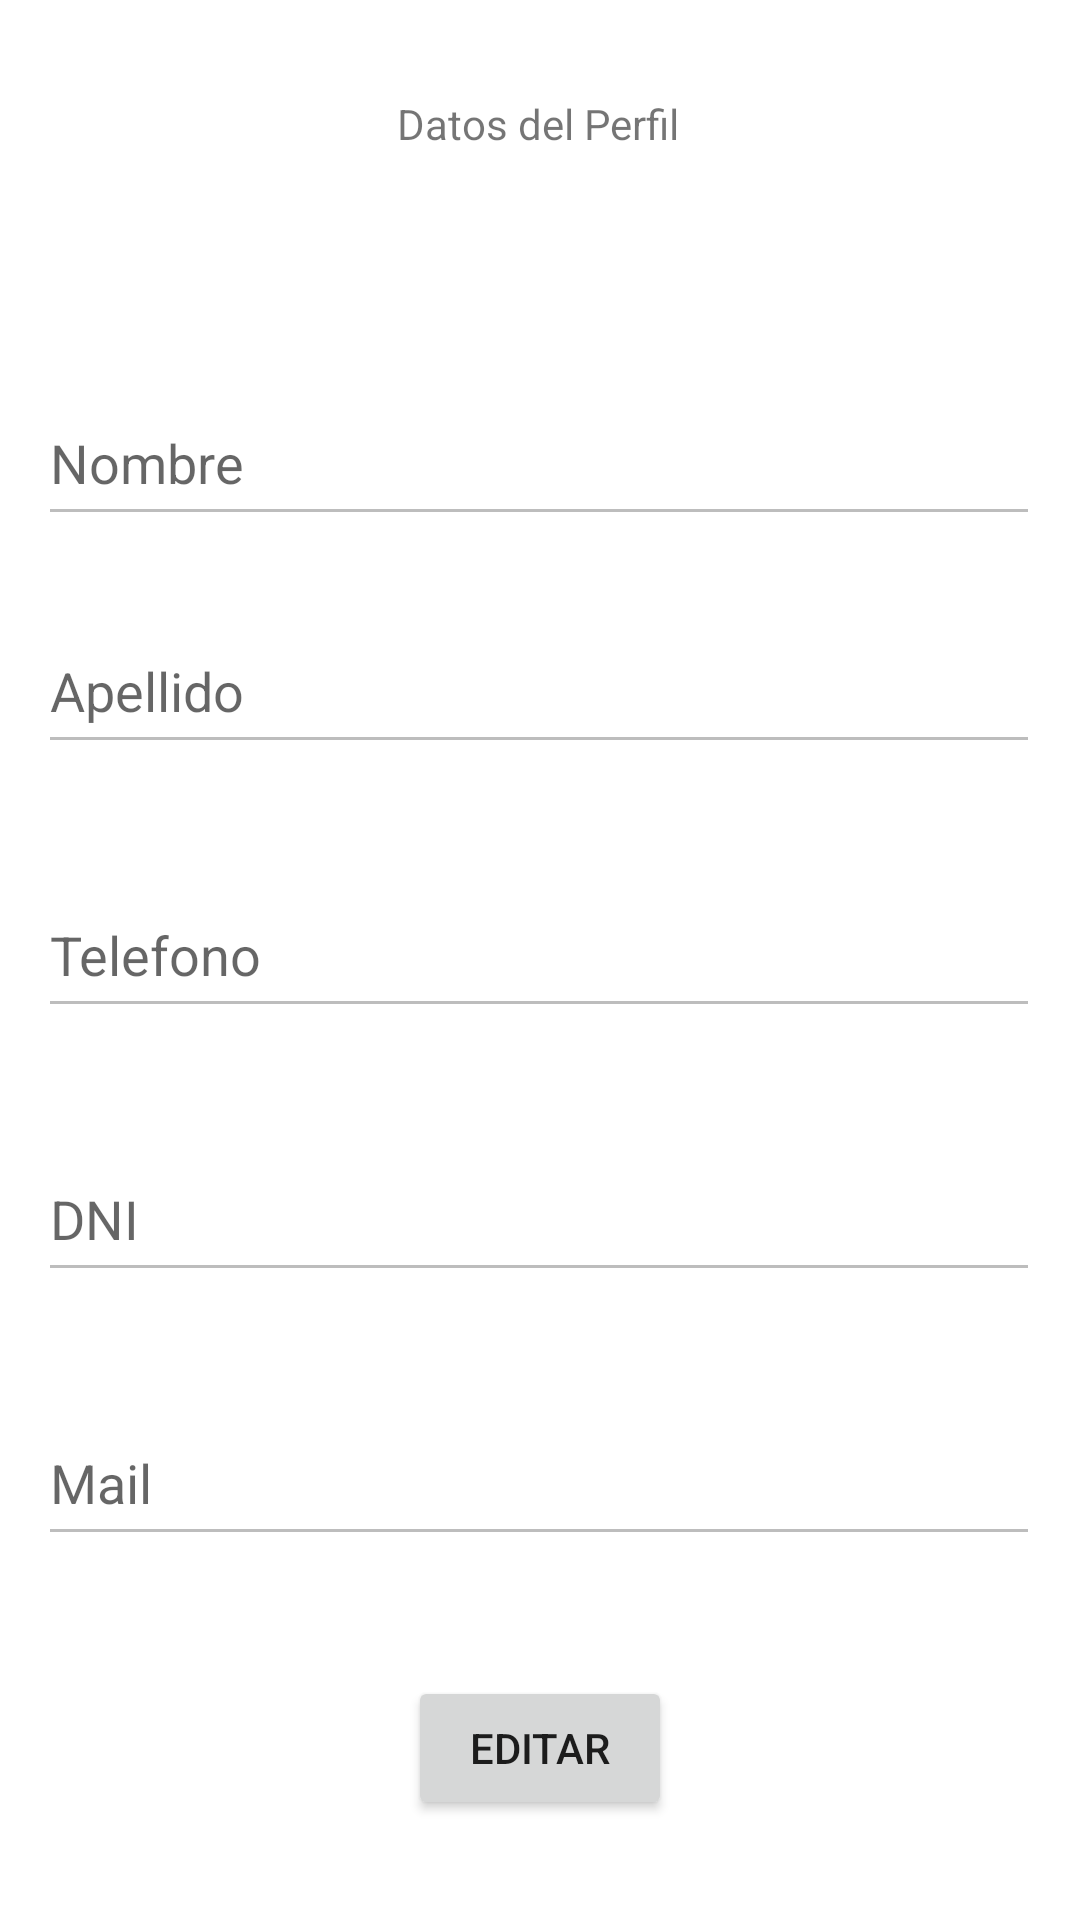

Reconstruct the res/layout file that produces this screen, plus the resources it refers to.
<!-- AndroidManifest.xml: application theme Theme.TPInmobiliaria -->
<!-- res/layout/fragment_perfil.xml -->
<?xml version="1.0" encoding="utf-8"?>
<androidx.constraintlayout.widget.ConstraintLayout xmlns:android="http://schemas.android.com/apk/res/android"
    xmlns:app="http://schemas.android.com/apk/res-auto"
    xmlns:tools="http://schemas.android.com/tools"
    android:layout_width="match_parent"
    android:layout_height="match_parent"
    tools:context=".ui.perfil.PerfilFragment">

    <TextView
        android:id="@+id/textView"
        android:layout_width="wrap_content"
        android:layout_height="wrap_content"
        android:text="Datos del Perfil"
        app:layout_constraintBottom_toBottomOf="parent"
        app:layout_constraintEnd_toEndOf="parent"
        app:layout_constraintHorizontal_bias="0.498"
        app:layout_constraintStart_toStartOf="parent"
        app:layout_constraintTop_toTopOf="parent"
        app:layout_constraintVertical_bias="0.051" />

    <EditText
        android:id="@+id/etNombre"
        android:layout_width="334dp"
        android:layout_height="52dp"
        android:layout_marginTop="76dp"
        android:ems="10"
        android:enabled="false"
        android:hint="Nombre"
        android:inputType="text"
        app:layout_constraintEnd_toEndOf="parent"
        app:layout_constraintHorizontal_bias="0.493"
        app:layout_constraintStart_toStartOf="parent"
        app:layout_constraintTop_toBottomOf="@+id/textView"
        tools:ignore="MissingConstraints" />

    <EditText
        android:id="@+id/etApellido"
        android:layout_width="334dp"
        android:layout_height="52dp"
        android:layout_marginTop="24dp"
        android:ems="10"
        android:enabled="false"
        android:hint="Apellido"
        android:inputType="text"
        app:layout_constraintEnd_toEndOf="parent"
        app:layout_constraintHorizontal_bias="0.493"
        app:layout_constraintStart_toStartOf="parent"
        app:layout_constraintTop_toBottomOf="@+id/etNombre" />

    <EditText
        android:id="@+id/etTelefono"
        android:layout_width="334dp"
        android:layout_height="52dp"
        android:layout_marginTop="36dp"
        android:ems="10"
        android:enabled="false"
        android:hint="Telefono"
        android:inputType="text"
        app:layout_constraintEnd_toEndOf="parent"
        app:layout_constraintHorizontal_bias="0.493"
        app:layout_constraintStart_toStartOf="parent"
        app:layout_constraintTop_toBottomOf="@+id/etApellido" />

    <EditText
        android:id="@+id/etDNI"
        android:layout_width="334dp"
        android:layout_height="52dp"
        android:layout_marginTop="36dp"
        android:ems="10"
        android:enabled="false"
        android:hint="DNI"
        android:inputType="text"
        app:layout_constraintEnd_toEndOf="parent"
        app:layout_constraintHorizontal_bias="0.493"
        app:layout_constraintStart_toStartOf="parent"
        app:layout_constraintTop_toBottomOf="@+id/etTelefono" />

    <EditText
        android:id="@+id/etMail"
        android:layout_width="334dp"
        android:layout_height="52dp"
        android:layout_marginTop="36dp"
        android:ems="10"
        android:enabled="false"
        android:hint="Mail"
        android:inputType="text"
        app:layout_constraintEnd_toEndOf="parent"
        app:layout_constraintHorizontal_bias="0.493"
        app:layout_constraintStart_toStartOf="parent"
        app:layout_constraintTop_toBottomOf="@+id/etDNI" />

    <Button
        android:id="@+id/btEditar"
        android:layout_width="wrap_content"
        android:layout_height="wrap_content"
        android:layout_marginTop="40dp"
        android:text="Editar"
        app:layout_constraintBottom_toBottomOf="parent"
        app:layout_constraintEnd_toEndOf="parent"
        app:layout_constraintStart_toStartOf="parent"
        app:layout_constraintTop_toBottomOf="@+id/etMail"
        app:layout_constraintVertical_bias="0.0" />

    <TextView
        android:id="@+id/tvError"
        android:layout_width="wrap_content"
        android:layout_height="wrap_content"
        android:textColor="#EF1414"
        android:textSize="16dp"
        app:layout_constraintBottom_toBottomOf="parent"
        app:layout_constraintEnd_toEndOf="parent"
        app:layout_constraintHorizontal_bias="0.498"
        app:layout_constraintStart_toStartOf="parent"
        app:layout_constraintTop_toBottomOf="@+id/btEditar"
        app:layout_constraintVertical_bias="0.232" />
</androidx.constraintlayout.widget.ConstraintLayout>
<!-- resources referenced by this layout -->
<resources>
  <style name="Theme.TPInmobiliaria" parent="Theme.MaterialComponents.DayNight.NoActionBar">
  
          <item name="windowActionBar">false</item>
          <item name="windowNoTitle">true</item>
          
          <item name="colorPrimary">@color/purple_500</item>
          <item name="colorPrimaryVariant">@color/purple_700</item>
          <item name="colorOnPrimary">@color/white</item>
          
          <item name="colorSecondary">@color/teal_200</item>
          <item name="colorSecondaryVariant">@color/teal_700</item>
          <item name="colorOnSecondary">@color/black</item>
          
          <item name="android:statusBarColor">?attr/colorPrimaryVariant</item>
          
      </style>
  <!-- not gathered from this repository: default colours our renderer supplied (Android Studio template values) -->
  <color name="purple_500">#FF6200EE</color>
  <color name="purple_700">#FF3700B3</color>
  <color name="teal_200">#FF03DAC5</color>
  <color name="teal_700">#FF018786</color>
  <color name="black">#FF000000</color>
  <color name="white">#FFFFFFFF</color>
</resources>
